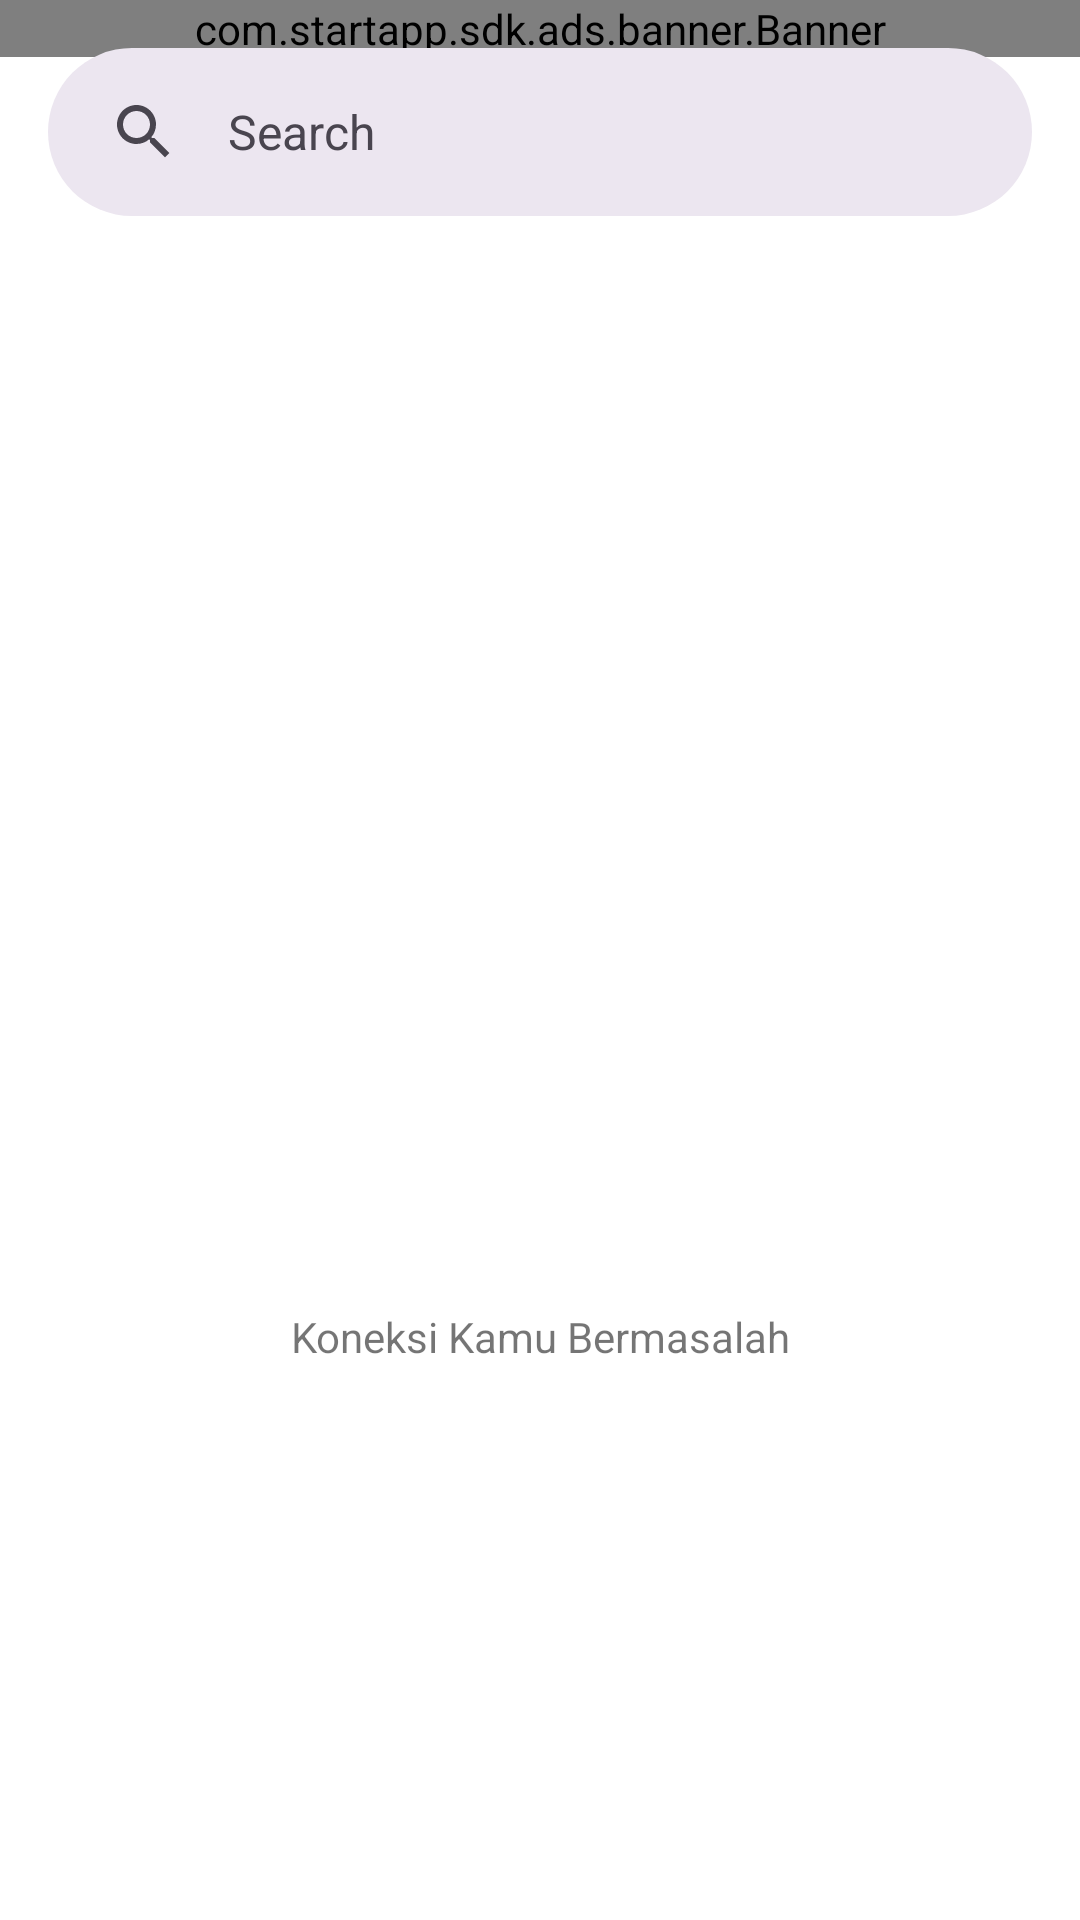

Here is an Android app screen rendered from its layout file. Give the layout XML and the strings, colors and styles it references.
<!-- AndroidManifest.xml: application theme AppTheme -->
<!-- res/layout/content_home_popular.xml -->
<?xml version="1.0" encoding="utf-8"?>
<androidx.core.widget.NestedScrollView xmlns:android="http://schemas.android.com/apk/res/android"
    xmlns:app="http://schemas.android.com/apk/res-auto"
    android:layout_width="match_parent"
    android:layout_height="match_parent"
    android:fillViewport="true"
    app:layout_behavior="@string/appbar_scrolling_view_behavior">

    <androidx.constraintlayout.widget.ConstraintLayout xmlns:tools="http://schemas.android.com/tools"
        android:id="@+id/homeActivity"
        android:layout_width="match_parent"
        android:layout_height="match_parent"
        tools:context=".ui.DashboardActivity">

        <com.google.android.material.search.SearchBar
            android:id="@+id/sb_home"
            android:layout_width="0dp"
            android:layout_height="wrap_content"
            android:layout_margin="@dimen/margin_medium"
            android:hint="@string/search"
            android:theme="@style/Theme.Material3.Light.NoActionBar"
            app:layout_constraintEnd_toEndOf="parent"
            app:layout_constraintStart_toStartOf="parent"
            app:layout_constraintTop_toTopOf="parent" />

        <com.google.android.material.search.SearchView
            android:id="@+id/sv_home"
            android:layout_width="0dp"
            android:layout_height="0dp"
            android:theme="@style/Theme.Material3.Light.NoActionBar"
            app:layout_anchor="@id/sb_home"
            app:layout_constraintBottom_toBottomOf="parent"
            app:layout_constraintEnd_toEndOf="parent"
            app:layout_constraintStart_toStartOf="parent"
            app:layout_constraintTop_toTopOf="parent" />

        <androidx.recyclerview.widget.RecyclerView
            android:id="@+id/rv_resultTrending"
            android:layout_width="match_parent"
            android:layout_height="wrap_content"
            android:clipToPadding="false"
            android:visibility="gone"
            app:layout_constraintEnd_toEndOf="parent"
            app:layout_constraintStart_toStartOf="parent"
            app:layout_constraintTop_toTopOf="parent"
            tools:listitem="@layout/item_image_slider_home"
            tools:visibility="visible" />

        <TextView
            android:id="@+id/tv_popular_home"
            android:layout_width="match_parent"
            android:layout_height="wrap_content"
            android:layout_marginHorizontal="@dimen/margin_medium"
            android:textColor="@color/colorTitle"
            android:textSize="@dimen/font_high"
            android:textStyle="bold"
            android:visibility="gone"
            app:layout_constraintEnd_toEndOf="parent"
            app:layout_constraintStart_toStartOf="parent"
            app:layout_constraintTop_toBottomOf="@id/rv_resultTrending"
            tools:text="@string/popular"
            tools:visibility="visible" />

        <com.startapp.sdk.ads.banner.Banner
            android:id="@+id/startAppBanner"
            android:layout_width="match_parent"
            android:layout_height="wrap_content"
            app:layout_constraintEnd_toEndOf="parent"
            app:layout_constraintStart_toStartOf="@id/tv_popular_home"
            app:layout_constraintTop_toBottomOf="@id/tv_popular_home" />

        <androidx.recyclerview.widget.RecyclerView
            android:id="@+id/rv_resultsMovie"
            android:layout_width="match_parent"
            android:layout_height="wrap_content"
            android:clipToPadding="false"
            android:paddingBottom="50dp"
            android:visibility="gone"
            app:layout_constraintEnd_toEndOf="parent"
            app:layout_constraintStart_toStartOf="parent"
            app:layout_constraintBottom_toBottomOf="parent"
            app:layout_constraintTop_toBottomOf="@id/startAppBanner"
            tools:listitem="@layout/item_home"
            tools:visibility="gone" />

        <com.facebook.shimmer.ShimmerFrameLayout
            android:id="@+id/shimmer_home"
            android:layout_width="match_parent"
            android:layout_height="match_parent"
            android:visibility="gone"
            tools:visibility="gone">

            <include
                android:id="@+id/item_shimmer"
                layout="@layout/shimmer_placeholder_home" />

        </com.facebook.shimmer.ShimmerFrameLayout>

        <include
            android:id="@+id/item_no_connection"
            layout="@layout/content_no_connection" />

    </androidx.constraintlayout.widget.ConstraintLayout>
</androidx.core.widget.NestedScrollView>
<!-- res/layout/item_image_slider_home.xml (included above) -->
<?xml version="1.0" encoding="utf-8"?>
<androidx.constraintlayout.widget.ConstraintLayout xmlns:android="http://schemas.android.com/apk/res/android"
    xmlns:app="http://schemas.android.com/apk/res-auto"
    xmlns:tools="http://schemas.android.com/tools"
    android:layout_width="match_parent"
    android:layout_height="wrap_content"
    android:orientation="vertical">

    <androidx.appcompat.widget.AppCompatImageView
        android:id="@+id/iv_slide_home"
        android:layout_width="match_parent"
        android:layout_height="300dp"
        android:alpha="0.9"
        android:fitsSystemWindows="true"
        android:scaleType="fitXY"
        app:layout_collapseMode="parallax"
        app:layout_constraintBottom_toBottomOf="parent"
        app:layout_constraintEnd_toEndOf="parent"
        app:layout_constraintStart_toStartOf="parent"
        app:layout_constraintTop_toTopOf="parent"
        tools:ignore="ContentDescription"
        tools:srcCompat="@tools:sample/backgrounds/scenic" />

    <TextView
        android:id="@+id/tv_titleFeatured"
        android:layout_width="match_parent"
        android:layout_height="wrap_content"
        android:layout_margin="@dimen/margin_small"
        android:fontFamily="sans-serif-thin"
        android:textAppearance="@style/TextAppearance.AppCompat.Title"
        android:textColor="@android:color/white"
        android:textSize="16sp"
        android:textStyle="bold"
        app:layout_constraintBottom_toTopOf="@id/tv_genreFeatured"
        tools:text="Wakanda" />

    <TextView
        android:id="@+id/tv_genreFeatured"
        android:layout_width="wrap_content"
        android:layout_height="wrap_content"
        android:layout_margin="@dimen/margin_small"
        android:background="@drawable/bg_rating_home"
        android:fontFamily="monospace"
        android:gravity="center_horizontal"
        android:textColor="@android:color/white"
        android:textSize="12sp"
        app:layout_constraintBottom_toTopOf="@id/rb_ratingFeatured"
        app:layout_constraintStart_toStartOf="parent"
        tools:text="Action" />

    <TextView
        android:id="@+id/tv_released_date"
        android:layout_width="wrap_content"
        android:layout_height="wrap_content"
        android:layout_margin="@dimen/margin_medium"
        android:background="@drawable/bg_rating_home"
        android:fontFamily="monospace"
        android:textColor="@android:color/white"
        android:textSize="12sp"
        app:layout_constraintBottom_toBottomOf="@id/tv_genreFeatured"
        app:layout_constraintStart_toEndOf="@id/tv_genreFeatured"
        app:layout_constraintTop_toTopOf="@id/tv_genreFeatured"
        tools:text="Release date: 12 May 2025" />

    <androidx.appcompat.widget.AppCompatRatingBar
        android:id="@+id/rb_ratingFeatured"
        style="?android:attr/ratingBarStyleSmall"
        android:layout_width="wrap_content"
        android:layout_height="wrap_content"
        android:layout_margin="@dimen/margin_small"
        android:isIndicator="true"
        android:progressBackgroundTint="@android:color/white"
        android:progressTint="@android:color/holo_orange_light"
        android:secondaryProgressTint="@android:color/holo_red_light"
        android:stepSize="0.5"
        app:layout_constraintBottom_toTopOf="@id/ll_slide_home"
        app:layout_constraintStart_toStartOf="parent"
        tools:rating="2.5" />

    <TextView
        android:id="@+id/tv_ratingFeatured"
        android:layout_width="wrap_content"
        android:layout_height="wrap_content"
        android:layout_margin="@dimen/margin_small"
        android:fontFamily="sans-serif-black"
        android:textColor="@android:color/holo_red_light"
        app:layout_constraintBottom_toBottomOf="@id/rb_ratingFeatured"
        app:layout_constraintStart_toEndOf="@id/rb_ratingFeatured"
        app:layout_constraintTop_toTopOf="@id/rb_ratingFeatured"
        tools:text="7.6" />

    <LinearLayout
        android:id="@+id/ll_slide_home"
        android:layout_width="match_parent"
        android:layout_height="25dp"
        android:layout_margin="@dimen/margin_small"
        android:gravity="center"
        android:orientation="horizontal"
        app:layout_constraintBottom_toBottomOf="parent" />

</androidx.constraintlayout.widget.ConstraintLayout>
<!-- res/layout/item_home.xml (included above) -->
<?xml version="1.0" encoding="utf-8"?>
<androidx.cardview.widget.CardView xmlns:android="http://schemas.android.com/apk/res/android"
    xmlns:app="http://schemas.android.com/apk/res-auto"
    android:layout_width="wrap_content"
    android:layout_height="wrap_content"
    android:layout_margin="@dimen/margin_small"
    android:background="@android:color/white"
    android:orientation="vertical"
    app:cardCornerRadius="@dimen/margin_small"
    app:cardUseCompatPadding="true">

    <ImageView
        android:id="@+id/iv_posterFilm_item_home"
        android:layout_width="200dp"
        android:layout_height="300dp"
        android:alpha="0.8"
        android:contentDescription="@string/poster_film"
        android:maxWidth="200dp"
        android:maxHeight="250dp"
        android:scaleType="fitCenter"
        app:layout_constraintEnd_toEndOf="parent"
        app:layout_constraintStart_toStartOf="parent"
        app:layout_constraintTop_toTopOf="parent" />


</androidx.cardview.widget.CardView>
<!-- res/layout/shimmer_placeholder_home.xml (included above) -->
<?xml version="1.0" encoding="utf-8"?>
<androidx.constraintlayout.widget.ConstraintLayout xmlns:android="http://schemas.android.com/apk/res/android"
    xmlns:app="http://schemas.android.com/apk/res-auto"
    xmlns:tools="http://schemas.android.com/tools"
    android:id="@+id/container_shimmer_home"
    android:layout_width="match_parent"
    android:layout_height="match_parent">

    <View
        android:id="@+id/vs_featured"
        android:layout_width="match_parent"
        android:layout_height="300dp"
        android:background="@color/shimmer_grey"
        app:layout_constraintTop_toTopOf="parent" />

    <TextView
        android:id="@+id/tvs_popular"
        android:layout_width="wrap_content"
        android:layout_height="wrap_content"
        android:layout_margin="@dimen/margin_medium"
        android:background="@color/shimmer_grey"
        android:paddingHorizontal="@dimen/margin_medium"
        android:text="@string/popular"
        android:textColor="@color/shimmer_grey"
        android:textSize="@dimen/font_high"
        android:textStyle="bold"
        app:layout_constraintStart_toStartOf="parent"
        app:layout_constraintTop_toBottomOf="@id/vs_featured" />

    <androidx.constraintlayout.helper.widget.Flow
        android:id="@+id/flow_item"
        android:layout_width="match_parent"
        android:layout_height="wrap_content"
        android:layout_margin="@dimen/margin_medium"
        app:constraint_referenced_ids="item_first, item_two, item_three, item_four"
        app:flow_horizontalGap="@dimen/margin_small"
        app:flow_horizontalStyle="spread_inside"
        app:flow_verticalGap="@dimen/margin_small"
        app:flow_wrapMode="aligned"
        app:layout_constraintEnd_toEndOf="parent"
        app:layout_constraintStart_toStartOf="parent"
        app:layout_constraintTop_toBottomOf="@id/tvs_popular" />

    <View
        android:id="@+id/item_first"
        android:layout_width="170dp"
        android:layout_height="250dp"
        android:background="@color/shimmer_grey" />


    <View
        android:id="@+id/item_two"
        android:layout_width="170dp"
        android:layout_height="250dp"
        android:background="@color/shimmer_grey"
        tools:ignore="MissingConstraints" />

    <View
        android:id="@+id/item_three"
        android:layout_width="170dp"
        android:layout_height="250dp"
        android:background="@color/shimmer_grey"
        tools:ignore="MissingConstraints" />


    <View
        android:id="@+id/item_four"
        android:layout_width="170dp"
        android:layout_height="250dp"
        android:background="@color/shimmer_grey"
        tools:ignore="MissingConstraints" />


</androidx.constraintlayout.widget.ConstraintLayout>
<!-- res/layout/content_no_connection.xml (included above) -->
<?xml version="1.0" encoding="utf-8"?>
<androidx.constraintlayout.widget.ConstraintLayout xmlns:android="http://schemas.android.com/apk/res/android"
    xmlns:app="http://schemas.android.com/apk/res-auto"
    xmlns:tools="http://schemas.android.com/tools"
    android:layout_width="match_parent"
    android:layout_height="match_parent"
    android:clipToPadding="false">

    <androidx.appcompat.widget.AppCompatImageView
        android:id="@+id/iv_noConnection"
        android:layout_width="300dp"
        android:layout_height="200dp"
        android:orientation="vertical"
        app:layout_constraintBottom_toBottomOf="parent"
        app:layout_constraintEnd_toEndOf="parent"
        app:layout_constraintStart_toStartOf="parent"
        app:layout_constraintTop_toTopOf="parent"
        app:srcCompat="@drawable/ic_no_connection"
        tools:visibility="visible" />

    <androidx.appcompat.widget.AppCompatTextView
        android:id="@+id/tv_no_connection_home"
        android:layout_width="match_parent"
        android:layout_height="wrap_content"
        android:layout_margin="@dimen/margin_medium"
        android:gravity="center_horizontal"
        android:text="@string/no_conection"
        app:layout_constraintEnd_toEndOf="parent"
        app:layout_constraintStart_toStartOf="parent"
        app:layout_constraintTop_toBottomOf="@id/iv_noConnection"
        tools:visibility="visible" />
</androidx.constraintlayout.widget.ConstraintLayout>
<!-- resources referenced by this layout -->
<resources>
  <color name="colorTitle">#09080C</color>
  <color name="shimmer_grey">#dddddd</color>
  <dimen name="font_high">30sp</dimen>
  <dimen name="margin_medium">16dp</dimen>
  <dimen name="margin_small">10dp</dimen>
  <!-- drawable bg_rating_home (drawable) -->
  <?xml version="1.0" encoding="utf-8"?>
  <selector xmlns:android="http://schemas.android.com/apk/res/android">
      <item>
          <shape android:shape="rectangle">
              <solid android:color="@android:color/transparent" />
              <stroke android:width="1dp" android:color="@android:color/white" />
              <corners android:radius="@dimen/margin_small" />
              <padding android:bottom="7dp" android:left="14dp" android:right="14dp" android:top="7dp" />
          </shape>
      </item>
  </selector>
  <string name="no_conection">Koneksi Kamu Bermasalah</string>
  <string name="popular">Popular</string>
  <string name="poster_film">Poster Film</string>
  <string name="search">Search</string>
  <style name="AppTheme" parent="Theme.MaterialComponents.Light.DarkActionBar">
          
          <item name="colorPrimary">@color/colorPrimary</item>
          <item name="colorPrimaryDark">@color/colorPrimaryDark</item>
          <item name="colorAccent">@color/colorAccent</item>
          <item name="windowActionBar">false</item>
          <item name="windowNoTitle">true</item>
          <item name="android:windowBackground">@color/colorBackground</item>
      </style>
  <color name="colorPrimary">#03A9F4</color>
  <color name="colorPrimaryDark">#2196F3</color>
  <color name="colorAccent">#3F51B5</color>
  <color name="colorBackground">#FFFFFF</color>
</resources>
